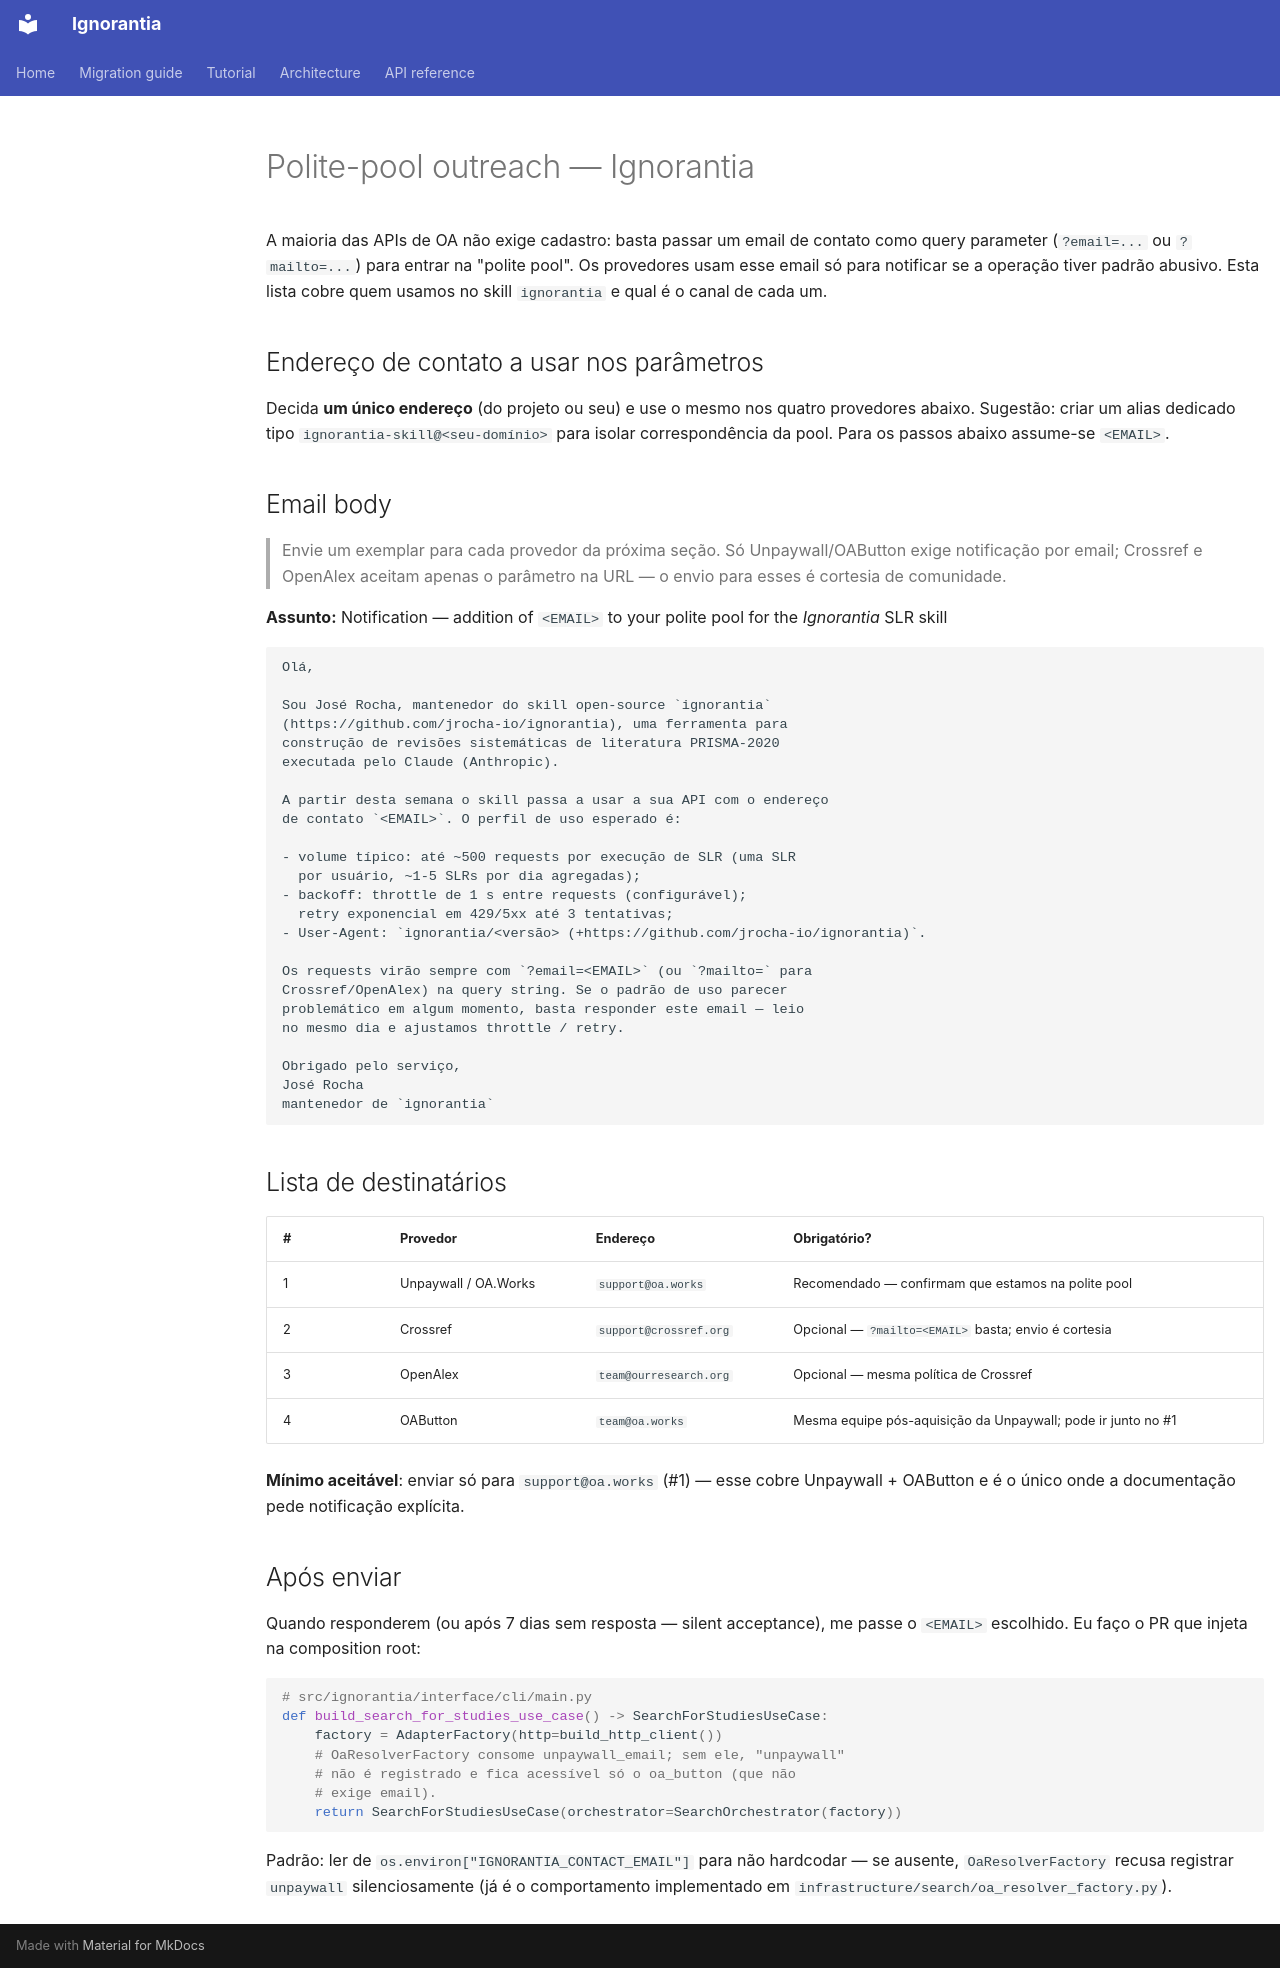

repository: jrocha-io/ignorantia · page: POLITE_POOL_OUTREACH/index.html · generator: mkdocs

# Polite-pool outreach — Ignorantia

A maioria das APIs de OA não exige cadastro: basta passar um email
de contato como query parameter (`?email=...` ou `?mailto=...`) para
entrar na "polite pool". Os provedores usam esse email só para
notificar se a operação tiver padrão abusivo. Esta lista cobre
quem usamos no skill `ignorantia` e qual é o canal de cada um.

## Endereço de contato a usar nos parâmetros

Decida **um único endereço** (do projeto ou seu) e use o mesmo nos
quatro provedores abaixo. Sugestão: criar um alias dedicado tipo
`ignorantia-skill@<seu-domínio>` para isolar correspondência da
pool. Para os passos abaixo assume-se `<EMAIL>`.

## Email body

> Envie um exemplar para cada provedor da próxima seção. Só
> Unpaywall/OAButton exige notificação por email; Crossref e
> OpenAlex aceitam apenas o parâmetro na URL — o envio para esses é
> cortesia de comunidade.

**Assunto:** Notification — addition of `<EMAIL>` to your polite
pool for the *Ignorantia* SLR skill

```
Olá,

Sou José Rocha, mantenedor do skill open-source `ignorantia`
(https://github.com/jrocha-io/ignorantia), uma ferramenta para
construção de revisões sistemáticas de literatura PRISMA-2020
executada pelo Claude (Anthropic).

A partir desta semana o skill passa a usar a sua API com o endereço
de contato `<EMAIL>`. O perfil de uso esperado é:

- volume típico: até ~500 requests por execução de SLR (uma SLR
  por usuário, ~1-5 SLRs por dia agregadas);
- backoff: throttle de 1 s entre requests (configurável);
  retry exponencial em 429/5xx até 3 tentativas;
- User-Agent: `ignorantia/<versão> (+https://github.com/jrocha-io/ignorantia)`.

Os requests virão sempre com `?email=<EMAIL>` (ou `?mailto=` para
Crossref/OpenAlex) na query string. Se o padrão de uso parecer
problemático em algum momento, basta responder este email — leio
no mesmo dia e ajustamos throttle / retry.

Obrigado pelo serviço,
José Rocha
mantenedor de `ignorantia`
```

## Lista de destinatários

| # | Provedor | Endereço | Obrigatório? |
|---|---|---|---|
| 1 | Unpaywall / OA.Works | `support@oa.works` | Recomendado — confirmam que estamos na polite pool |
| 2 | Crossref | `support@crossref.org` | Opcional — `?mailto=<EMAIL>` basta; envio é cortesia |
| 3 | OpenAlex | `team@ourresearch.org` | Opcional — mesma política de Crossref |
| 4 | OAButton | `team@oa.works` | Mesma equipe pós-aquisição da Unpaywall; pode ir junto no #1 |

**Mínimo aceitável**: enviar só para `support@oa.works` (#1) — esse
cobre Unpaywall + OAButton e é o único onde a documentação pede
notificação explícita.

## Após enviar

Quando responderem (ou após 7 dias sem resposta — silent acceptance),
me passe o `<EMAIL>` escolhido. Eu faço o PR que injeta na
composition root:

```python
# src/ignorantia/interface/cli/main.py
def build_search_for_studies_use_case() -> SearchForStudiesUseCase:
    factory = AdapterFactory(http=build_http_client())
    # OaResolverFactory consome unpaywall_email; sem ele, "unpaywall"
    # não é registrado e fica acessível só o oa_button (que não
    # exige email).
    return SearchForStudiesUseCase(orchestrator=SearchOrchestrator(factory))
```

Padrão: ler de `os.environ["IGNORANTIA_CONTACT_EMAIL"]` para não
hardcodar — se ausente, `OaResolverFactory` recusa registrar
`unpaywall` silenciosamente (já é o comportamento implementado em
`infrastructure/search/oa_resolver_factory.py`).
